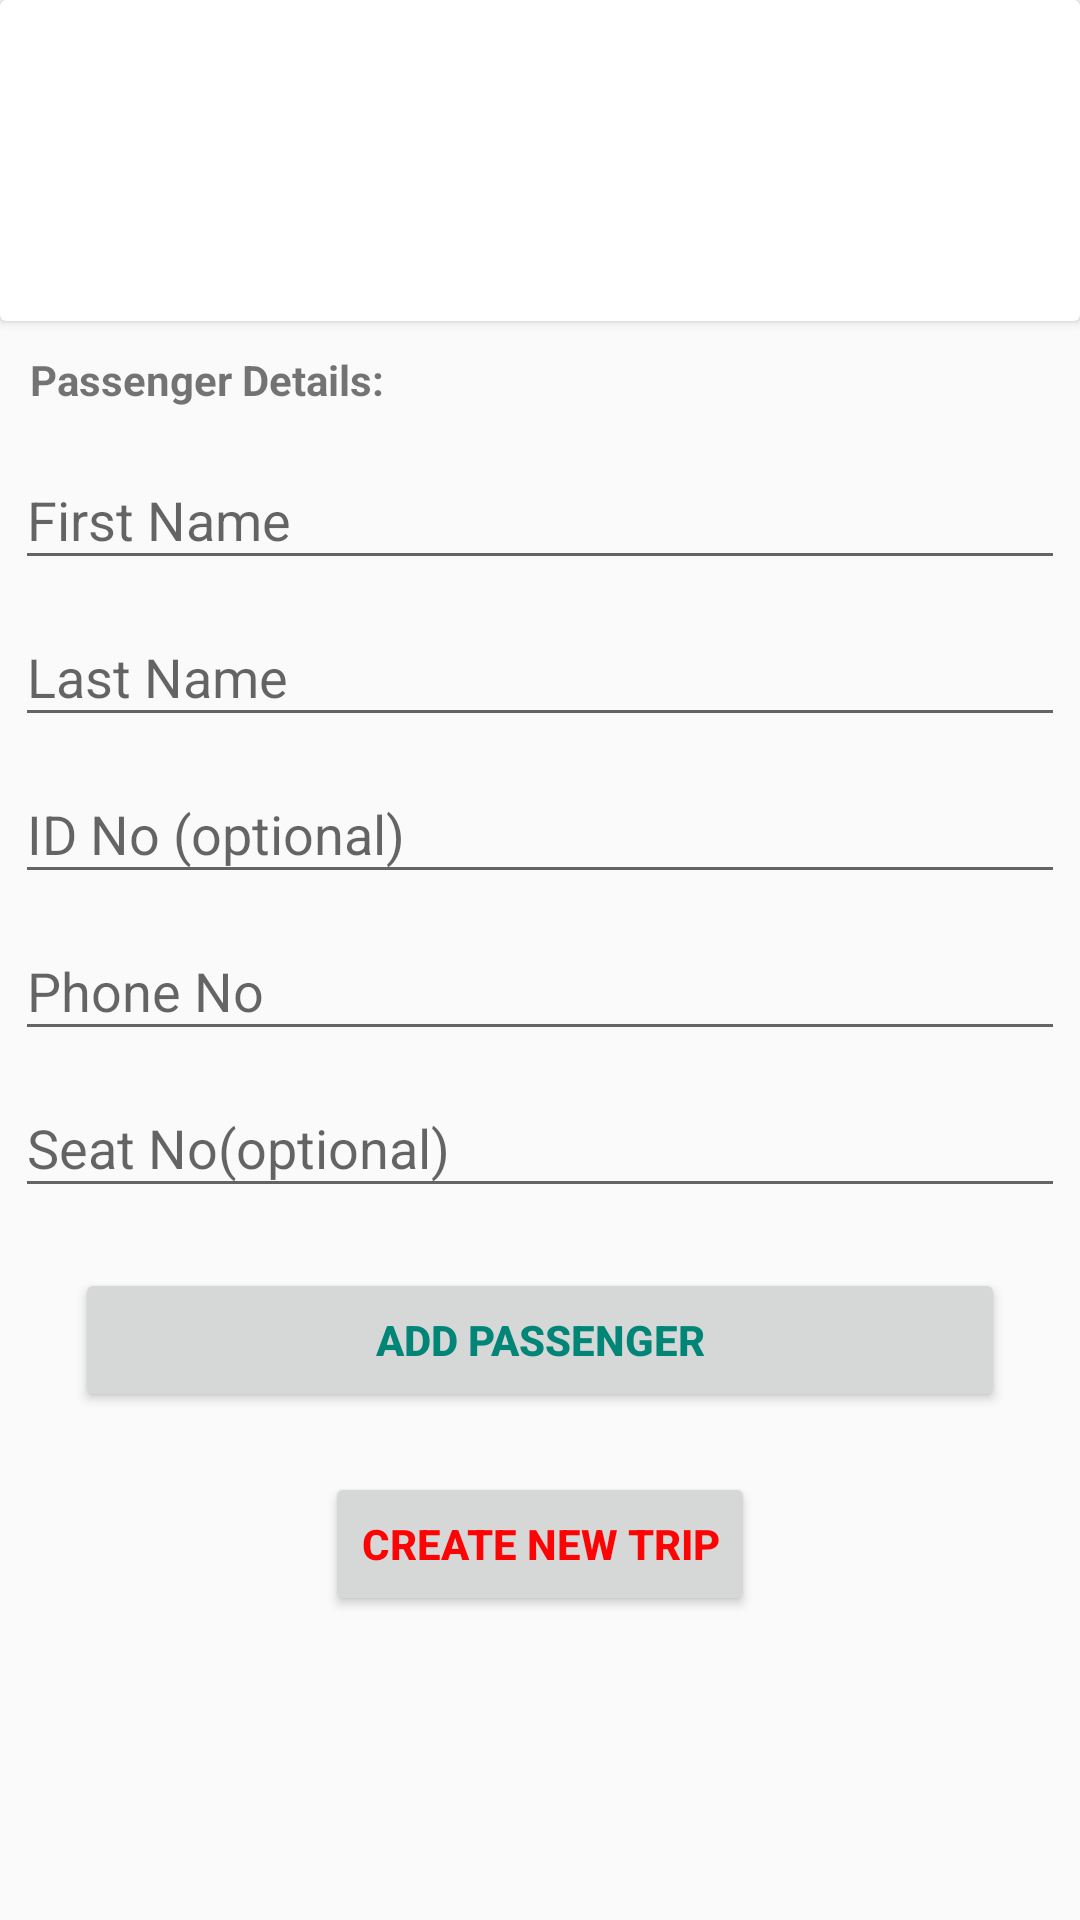

Here is an Android app screen rendered from its layout file. Give the layout XML and the strings, colors and styles it references.
<!-- AndroidManifest.xml: application theme AppTheme -->
<!-- res/layout/activity_main.xml -->
<?xml version="1.0" encoding="utf-8"?>
<LinearLayout xmlns:android="http://schemas.android.com/apk/res/android"
    xmlns:app="http://schemas.android.com/apk/res-auto"
    xmlns:tools="http://schemas.android.com/tools"
    android:layout_width="match_parent"
    android:layout_height="match_parent"
    android:orientation="vertical"
    tools:context=".MainActivity">

    <Button
        android:id="@+id/addNewTripp"
        android:layout_width="wrap_content"
        android:layout_height="wrap_content"
        android:layout_gravity="center_horizontal"
        android:layout_marginTop="20dp"
        android:text="Create New Trip"
        android:textColor="@color/view_color_red"
        android:textStyle="bold"
        android:visibility="gone" />

    <LinearLayout
        android:id="@+id/tripDetails"
        android:layout_width="match_parent"
        android:layout_height="match_parent"
        android:orientation="vertical">

        <androidx.cardview.widget.CardView
            android:layout_width="match_parent"
            android:layout_height="wrap_content">

            <LinearLayout
                android:layout_width="match_parent"
                android:layout_height="wrap_content"
                android:layout_margin="8dp"
                android:orientation="vertical">

                <TextView
                    android:id="@+id/saccoName"
                    android:layout_width="match_parent"
                    android:layout_height="wrap_content" />

                <TextView
                    android:id="@+id/driverName"
                    android:layout_width="match_parent"
                    android:layout_height="wrap_content"
                    android:layout_marginTop="5dp" />

                <TextView
                    android:id="@+id/numberPlate"
                    android:layout_width="match_parent"
                    android:layout_height="wrap_content"
                    android:layout_marginTop="5dp" />

                <TextView
                    android:id="@+id/totalPassengers"
                    android:layout_width="match_parent"
                    android:layout_height="wrap_content"
                    android:layout_marginTop="5dp" />

            </LinearLayout>
        </androidx.cardview.widget.CardView>

        <ScrollView
            android:layout_width="match_parent"
            android:layout_height="match_parent"
            android:padding="5dp">

            <LinearLayout
                android:layout_width="match_parent"
                android:layout_height="wrap_content"
                android:orientation="vertical">

                <TextView
                    android:layout_width="match_parent"
                    android:layout_height="wrap_content"
                    android:layout_margin="5dp"
                    android:text="Passenger Details:"
                    android:textStyle="bold" />

                <com.google.android.material.textfield.TextInputLayout
                    android:layout_width="match_parent"
                    android:layout_height="wrap_content">

                    <EditText
                        android:id="@+id/firstName"
                        android:layout_width="match_parent"
                        android:layout_height="wrap_content"
                        android:hint="First Name"
                        android:inputType="textCapSentences" />
                </com.google.android.material.textfield.TextInputLayout>


                <com.google.android.material.textfield.TextInputLayout
                    android:layout_width="match_parent"
                    android:layout_height="wrap_content">

                    <EditText
                        android:id="@+id/lastName"
                        android:layout_width="match_parent"
                        android:layout_height="wrap_content"
                        android:hint="Last Name"
                        android:inputType="textCapSentences" />
                </com.google.android.material.textfield.TextInputLayout>


                <com.google.android.material.textfield.TextInputLayout
                    android:layout_width="match_parent"
                    android:layout_height="wrap_content">

                    <EditText
                        android:id="@+id/idNo"
                        android:layout_width="match_parent"
                        android:layout_height="wrap_content"
                        android:hint="ID No (optional)"
                        android:inputType="number" />
                </com.google.android.material.textfield.TextInputLayout>


                <com.google.android.material.textfield.TextInputLayout
                    android:layout_width="match_parent"
                    android:layout_height="wrap_content">

                    <EditText
                        android:id="@+id/phoneNo"
                        android:layout_width="match_parent"
                        android:layout_height="wrap_content"
                        android:hint="Phone No"
                        android:inputType="phone" />
                </com.google.android.material.textfield.TextInputLayout>


                <com.google.android.material.textfield.TextInputLayout
                    android:layout_width="match_parent"
                    android:layout_height="wrap_content">

                    <EditText
                        android:id="@+id/seatNo"
                        android:layout_width="match_parent"
                        android:layout_height="wrap_content"
                        android:hint="Seat No(optional)"
                        android:inputType="number" />
                </com.google.android.material.textfield.TextInputLayout>

                <Button
                    android:id="@+id/addPassenger"
                    android:layout_width="match_parent"
                    android:layout_height="wrap_content"
                    android:layout_margin="20dp"
                    android:text="Add Passenger"
                    android:textColor="@color/colorPrimary"
                    android:textStyle="bold" />

                <Button
                    android:id="@+id/addNewTrip"
                    android:layout_width="wrap_content"
                    android:layout_height="wrap_content"
                    android:layout_gravity="center_horizontal"
                    android:text="Create New Trip"
                    android:textColor="@color/view_color_red"
                    android:textStyle="bold" />
            </LinearLayout>
        </ScrollView>
    </LinearLayout>

</LinearLayout>
<!-- resources referenced by this layout -->
<resources>
  <color name="colorPrimary">#008577</color>
  <color name="view_color_red">#FD0303</color>
  <style name="AppTheme" parent="Theme.AppCompat.Light.DarkActionBar">
          
          <item name="colorPrimary">@color/colorPrimary</item>
          <item name="colorPrimaryDark">@color/colorPrimaryDark</item>
          <item name="colorAccent">@color/colorAccent</item>
      </style>
  <color name="colorPrimaryDark">#00574B</color>
  <color name="colorAccent">#D81B60</color>
</resources>
